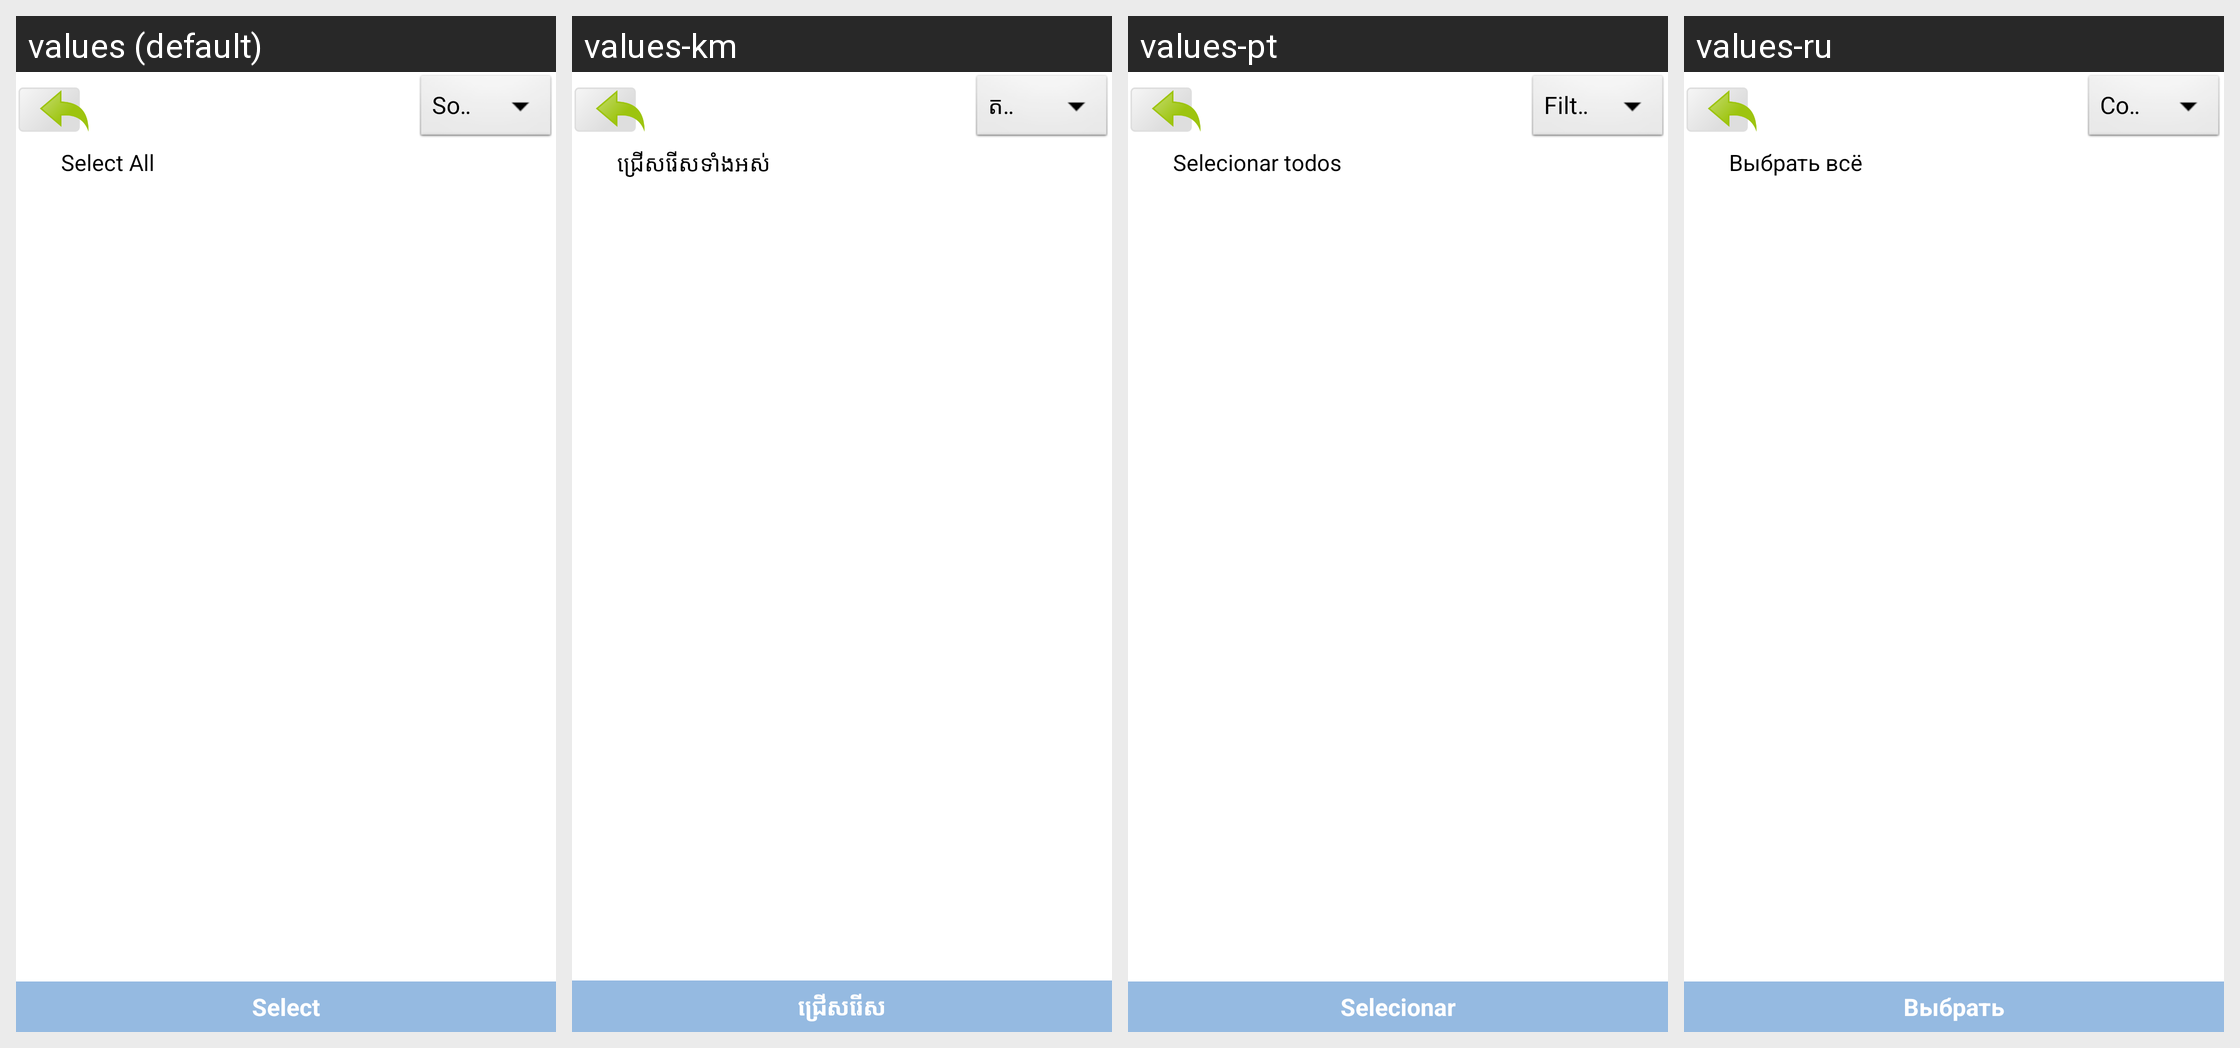

This grid shows one Android layout under several languages. Give, for every string resource on the screen, its name, the default text and each shown locale's text.
Android screen res/layout/dialog_file_explorer.xml rendered under 4 locales, left to right: values (default), values-km, values-pt, values-ru. Device: Nexus 5 (rendered at 1080×1920; each locale shown at half size, 540×960, under a caption strip naming it); theme android:Theme.NoTitleBar.
Other locales in the repository, not shown: values-bg, values-cs, values-fr, values-ga, values-hi, values-it, values-iw, values-ja, values-nb-rNO, values-nn-rNO, values-ro, values-sp, values-sv, values-tr, values-zh.
Strings drawn on this screen, with the default value and each locale's value (text and hints the layout hard-codes, and strings that could not be matched under every locale, appear in the picture but are not listed):

sortByName
  values: Sorted By Name
  values-km: តម្រៀបតាមឈ្មោះ
  values-pt: Filtrar por Nome
  values-ru: Сортировка по названию

s_item_column_0_line_65_file_94
  values: Select All
  values-km: ជ្រើសរើសទាំងអស់
  values-pt: Selecionar todos
  values-ru: Выбрать всё

job_filter_default_dd_option
  values: Select
  values-km: ជ្រើសរើស
  values-pt: Selecionar
  values-ru: Выбрать
